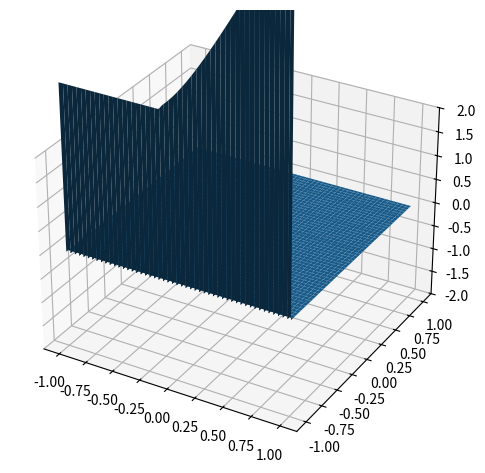

Python code for this plot:
from mpl_toolkits.mplot3d import axes3d
import matplotlib.pyplot as plt
import numpy as np


fig, ax = plt.subplots(subplot_kw={"projection": "3d"})

class Layer:
    def __init__(self, input_count, output_count, *, activation='ReLU', optimizer=None):
        self.output_count = output_count
        self.input_count = input_count
        self.reset()
        self.dh_dw = None
        self.do_dh = None
        self.velocity_rate = 0.5
        self.v = 0.0
        if activation == 'ReLU':
            self.activate = self.activate_relu
        elif activation == 'Sigmoid':
            self.activate = self.activate_sigmoid

        if optimizer is None:
            self.update_variables = self.optimize_gradient_descent
        elif optimizer == 'momentum':
            self.update_variables = self.optimize_momentum


    def reset(self):
        if self.output_count == 1:
            self.w = np.random.random((self.input_count+1, self.output_count))
        else:
            self.w = np.random.random((self.input_count+1, self.output_count+1))
            for i in range(self.input_count):
                self.w[i, self.output_count] = 0.0
            self.w[self.input_count, self.output_count] = 1.0


    def progress(self, x_input):
        self.dh_dw = x_input.swapaxes(1, 2)
        return self.activate(np.matmul(x_input, self.w))


    def activate_sigmoid(self, z):
        s = 1 / (1+np.exp(-z))
        self.do_dh = s*(1-s)
        return s


    def activate_relu(self, z):
        self.do_dh = np.where(z > 0., 1., 0.)
        return np.where(z > 0., z, 0.)


    def update_backpropagation(self, g, learning_rate):
        g = self.do_dh * g
        return self.calc_backpropagation_and_update(g, learning_rate)


    def calc_backpropagation_and_update(self, gradient, learning_rate):
        temp = np.matmul(self.dh_dw, gradient)
        gradient = np.matmul(gradient, self.w.T)
        gradient[:,:,-1] = 0.0
        self.update_variables(np.sum(temp, axis=0), learning_rate)
        return gradient


    def optimize_momentum(self, gradient, learning_rate):
        self.v = self.velocity_rate * self.v + learning_rate*gradient
        self.w -= self.v


    def optimize_gradient_descent(self, gradient, learning_rate):
        self.w -= learning_rate * gradient


    def get_variable_iter(self, multi_index, step_size, range):
        source = self.w[multi_index]
        for var in range:
            var = self.w[multi_index] = var*step_size
            yield var


class Model:
    def __init__(self):
        self.layers = []
        self.v = 0.0
        self.velocity_rate = 0.6


    def reset(self):
        for layer in self.layers:
            layer.reset()


    def add_layer(self, output_count, input_count=None, *, activation='ReLU', optimizer=None):
        if input_count is None:
            input_count = self.layers[-1].output_count
        self.layers.append(Layer(input_count, output_count, activation=activation, optimizer=optimizer))


    def predict(self, x):
        x = np.insert(x, x.shape[-1], 1., axis=-1)
        for layer in self.layers:
            x = layer.progress(x)
        return x


    def calc_binary_cross_entorpy(self, p, y):
        delta = 0.0000001
        return -np.sum(y*np.log(p+delta) + (1-y)*np.log(1-p+delta))


    def update_layers(self, x, y, learning_rate, ephoc=None):
        c = self.predict(x)
        if ephoc is not None:
            print(f'ephoc : {ephoc}, loss : {self.calc_binary_cross_entorpy(c, y)}')
        gradient = c-y
        gradient = self.layers[-1].calc_backpropagation_and_update(gradient, learning_rate)
        other_layers = self.layers[:-1]
        for layer in other_layers[::-1]:
            gradient = layer.update_backpropagation(gradient, learning_rate)


    def fit(self, x, y, epochs, learning_rate=0.01, print_count=None):
        if print_count is None:
            print_count = epochs / 10
        for i in range(epochs):
            if i % print_count == 0:
                self.update_layers(x, y, learning_rate, i)
            else:
                self.update_layers(x, y, learning_rate)


    def evaluate(self, x, y):
        p = self.predict(x)
        correct_count = 0

        for xi, yi, pi in zip(x, y, p):
            y_predic = pi >= 0.5
            print(f"x : {xi} , predict : {y_predic}")
            if yi == y_predic:
                correct_count += 1
        print(f"accuracy : {correct_count/p.size}")


    def show_gradient_graph(self, x, y):
        w1_iter = self.layers[0].get_variable_iter((0,1),0.1,range(-100, 100))
        w2_iter = self.layers[0].get_variable_iter((1,0),0.1,range(-100, 100))
        loss_surface = np.zeros((200, 200))
        w1_tile = np.linspace(-1.0, 1.0, 200)
        w1_tile = np.tile(w1_tile, (200, 1))
        w2_tile = np.transpose(w1_tile)
        for i, w1 in enumerate(w1_iter):
            for j, w2 in enumerate(w2_iter):
                loss_surface[i,j] = self.calc_binary_cross_entorpy(self.predict(x),y)

        ax.plot_surface(w1_tile, w2_tile, loss_surface)
        ax.set_zlim(-2, 2)
        
        plt.tight_layout()
        plt.show()


model = Model()
model.add_layer(input_count=2, output_count=2, optimizer='momentum')
model.add_layer(1, activation='Sigmoid', optimizer='momentum')


def test(x, y):
    model.reset()
    model.show_gradient_graph(x,y)
    model.fit(x, y, learning_rate=0.01, epochs=10000)
    model.evaluate(x, y)


# # or
# x_data = np.array([(0, 0), (0, 1), (1, 0), (1, 1)]).reshape(4, 1, 2)
# y_data = np.array([0, 1, 1, 1]).reshape(4, 1, 1)
# test(x_data, y_data)

# # and
# x_data = np.array([(0, 0), (0, 1), (1, 0), (1, 1)]).reshape(4, 1, 2)
# y_data = np.array([0, 0, 0, 1]).reshape(4, 1, 1)
# test(x_data, y_data)

# xor
x_data = np.array([(0, 0), (0, 1), (1, 0), (1, 1)]).reshape(4, 1, 2)
y_data = np.array([0, 1, 1, 0]).reshape(4, 1, 1)
test(x_data, y_data)
